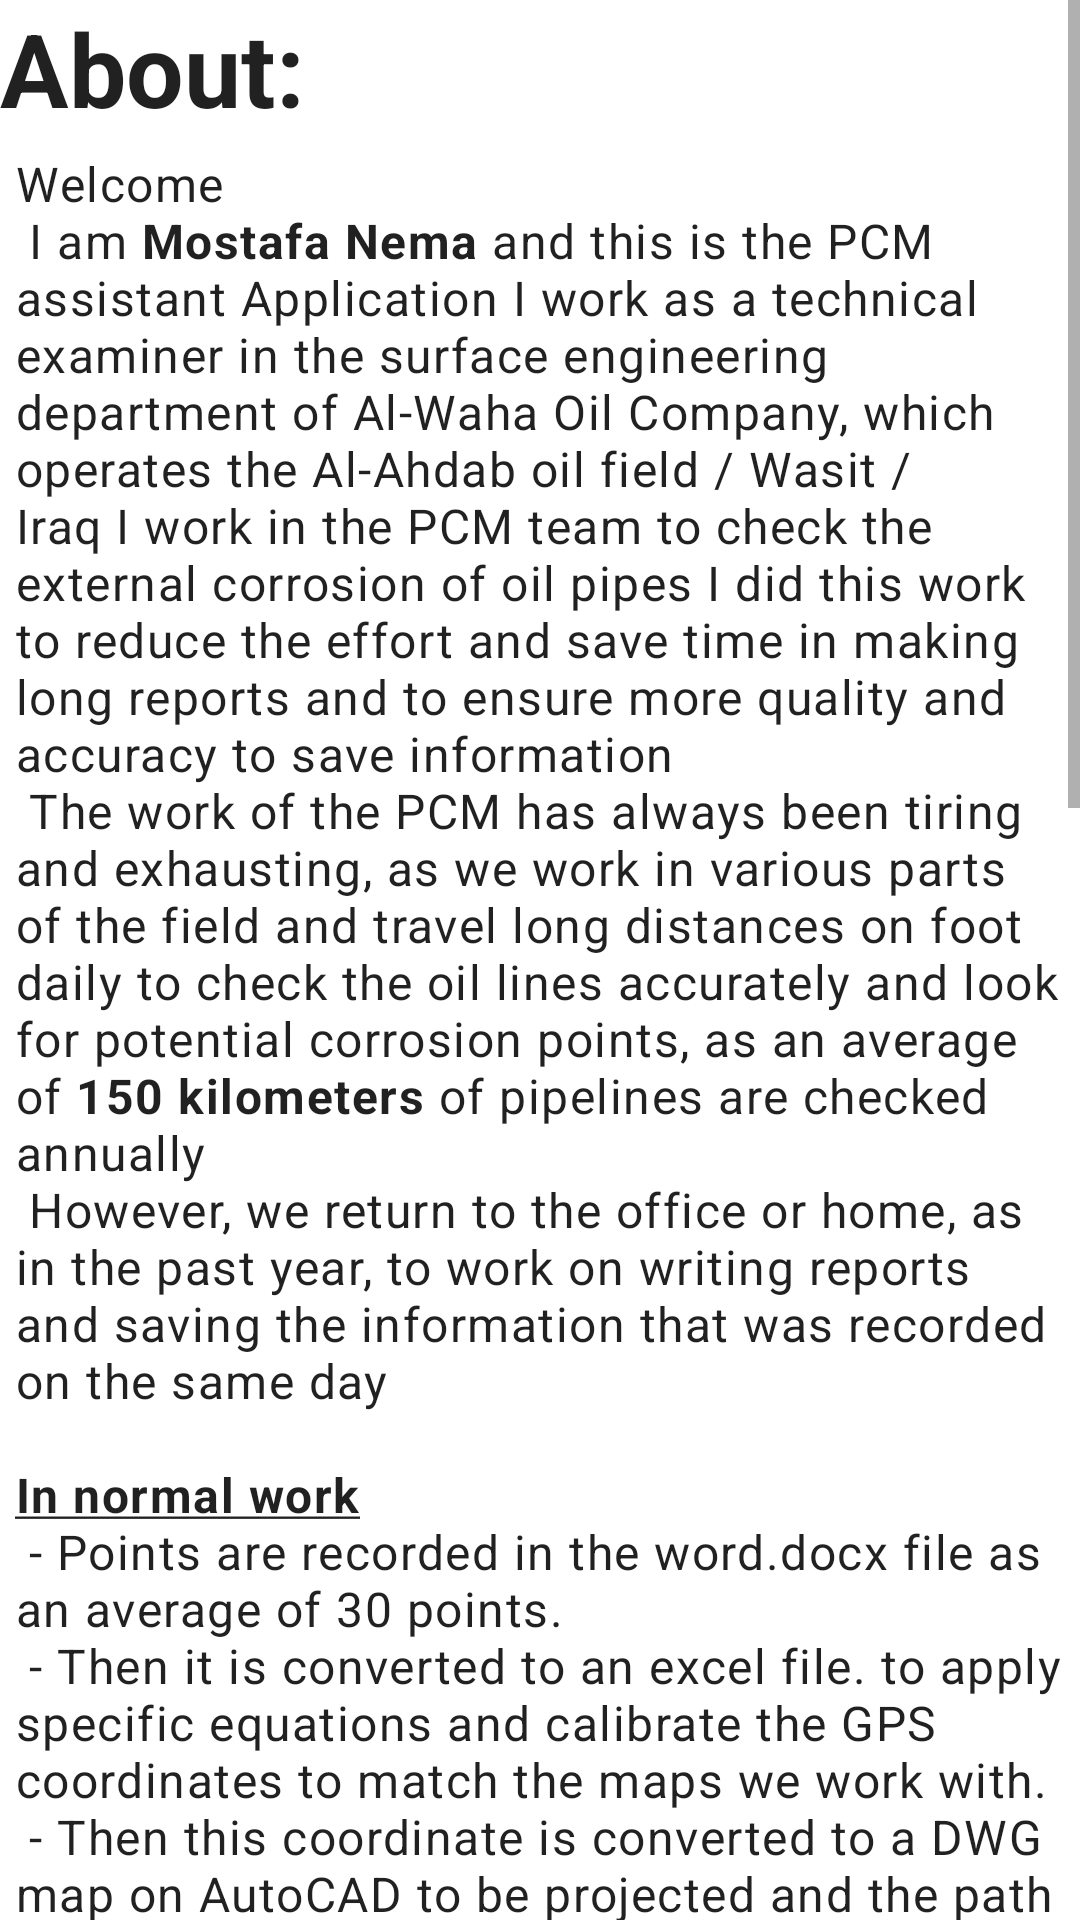

The Android layout XML behind this screen, and the referenced resources:
<!-- AndroidManifest.xml: application theme Theme.Pcmhelper10 -->
<!-- res/layout/fragment_about.xml -->
<?xml version="1.0" encoding="utf-8"?>
<layout xmlns:android="http://schemas.android.com/apk/res/android"
    xmlns:tools="http://schemas.android.com/tools">

    <data>

    </data>

    <androidx.constraintlayout.widget.ConstraintLayout
        android:id="@+id/main_constraint_layout"
        android:layout_width="match_parent"
        android:layout_height="match_parent"
        tools:context=".extraFragments.AboutFragment">

       <ScrollView
           android:id="@+id/scroll_view"
           android:layout_width="match_parent"
           android:layout_height="match_parent"
           >
           <LinearLayout
               android:id="@+id/sub_linear_layout"
               android:layout_width="match_parent"
               android:layout_height="match_parent"
               android:orientation="vertical"
               >
               <TextView
                   android:id="@+id/headline_text"
                   android:layout_width="match_parent"
                   android:layout_height="wrap_content"
                   android:text="@string/about_title"
                   style="@style/TextAppearance.MaterialComponents.Headline5"
                   android:textSize="34dp"
               />
               <TextView
                   android:id="@+id/body_text"
                   android:layout_width="match_parent"
                   android:layout_height="wrap_content"
                   android:textAppearance="@style/TextAppearance.MaterialComponents.Body1"
                   android:text="@string/about_text_body"
                   android:layout_margin="5dp"
                   />

               <TextView
                   android:id="@+id/bottom_txt"
                   android:layout_width="match_parent"
                   android:layout_height="wrap_content"
                   android:textAppearance="@style/TextAppearance.MaterialComponents.Body1"
                   android:text="bottom"
                   android:layout_margin="5dp"
                   android:visibility="gone"
                   />
           </LinearLayout>
       </ScrollView>

    </androidx.constraintlayout.widget.ConstraintLayout>
</layout>
<!-- resources referenced by this layout -->
<resources>
  <string name="about_text_body">Welcome\n
  I am <b>Mostafa Nema</b> and this is the PCM assistant Application
  I work as a technical examiner in the surface engineering department of Al-Waha Oil Company, which operates the Al-Ahdab oil field / Wasit / Iraq
  I work in the PCM team to check the external corrosion of oil pipes
  I did this work to reduce the effort and save time in making long reports and to ensure more quality and accuracy to save information\n
  
  The work of the PCM has always been tiring and exhausting, as we work in various parts of the field and travel long distances on foot daily to check the oil lines accurately and look for potential corrosion points, as an average of <b>150 kilometers</b> of pipelines are checked annually\n
  However, we return to the office or home, as in the past year, to work on writing reports and saving the information that was recorded on the same day\n
  
  \n<b><u>In normal work</u></b>\n
  - Points are recorded in the word.docx file as an average of 30 points.\n
  - Then it is converted to an excel file. to apply specific equations and calibrate the GPS coordinates to match the maps we work with.\n
  - Then this coordinate is converted to a DWG map on AutoCAD to be projected and the path is drawn with the points specified on it.\n
  It is sometimes annoying and difficult and requires a lot of scrutiny to maintain accuracy because it is very important.\n
  \n<b>So the reason for this application is to facilitate the task of preparation and help save a lot of time</b>\n
  
  \n<b><u>Where the application does the following:</u></b>\n
  - Full oil line data registration and points registration and saving them to a local database\n
  - Taking GPS coordinates of the site with a high accuracy of up to 2 meters\n
  - Exporting the information in the form of a ready-made excel file containing the information and data of the oil line with a table of points and their information and coordinates for each point and they have been calibrated to match the AutoCAD maps\n
  
  \n All you have to do is record the information, then save it in the application and export it to an excel file. You can copy the coordinates and drop them directly on the map to draw the path.\n
  
  
  \n<b><u>Average time taken to record data</u></b>\n
  <b>30 points</b>\n
          - normal work <b>30 minutes</b>\n
          - In the application <b>10 minutes</b>\n
  
  \n<b><u>Average time to write single point</u></b>\n
  - Recording it on the regular worksheet and using the GPS device <b>5 minutes</b> GPS accuracy 5 meters\n
  
  - Recording it in the application and taking the coordinates through the application <b>1 minute</b>  GPS accuracy 2 meters\n
  
  
  \n<b><u>Average time taken to write the report</u></b>\n
  <b>30 points</b>\n
  - normal work <b>1 hour</b>\n
  - In the application <b>2 minutes</b>\n
  </string>
  <string name="about_title"> <b>About:</b></string>
  <style name="Theme.Pcmhelper10" parent="Theme.MaterialComponents.DayNight.DarkActionBar">
          
          <item name="colorPrimary">@color/purple_500</item>
          <item name="colorPrimaryVariant">@color/purple_700</item>
          <item name="colorOnPrimary">@color/white</item>
          
          <item name="colorSecondary">@color/teal_200</item>
          <item name="colorSecondaryVariant">@color/teal_700</item>
          <item name="colorOnSecondary">@color/black</item>
          
          <item name="android:statusBarColor" tools:targetApi="l">?attr/colorPrimaryVariant</item>
          
      </style>
  <color name="purple_500">#FF6200EE</color>
  <color name="purple_700">#FF3700B3</color>
  <color name="white">#FFFFFFFF</color>
  <color name="teal_200">#FF03DAC5</color>
  <color name="teal_700">#FF018786</color>
  <color name="black">#FF000000</color>
</resources>
